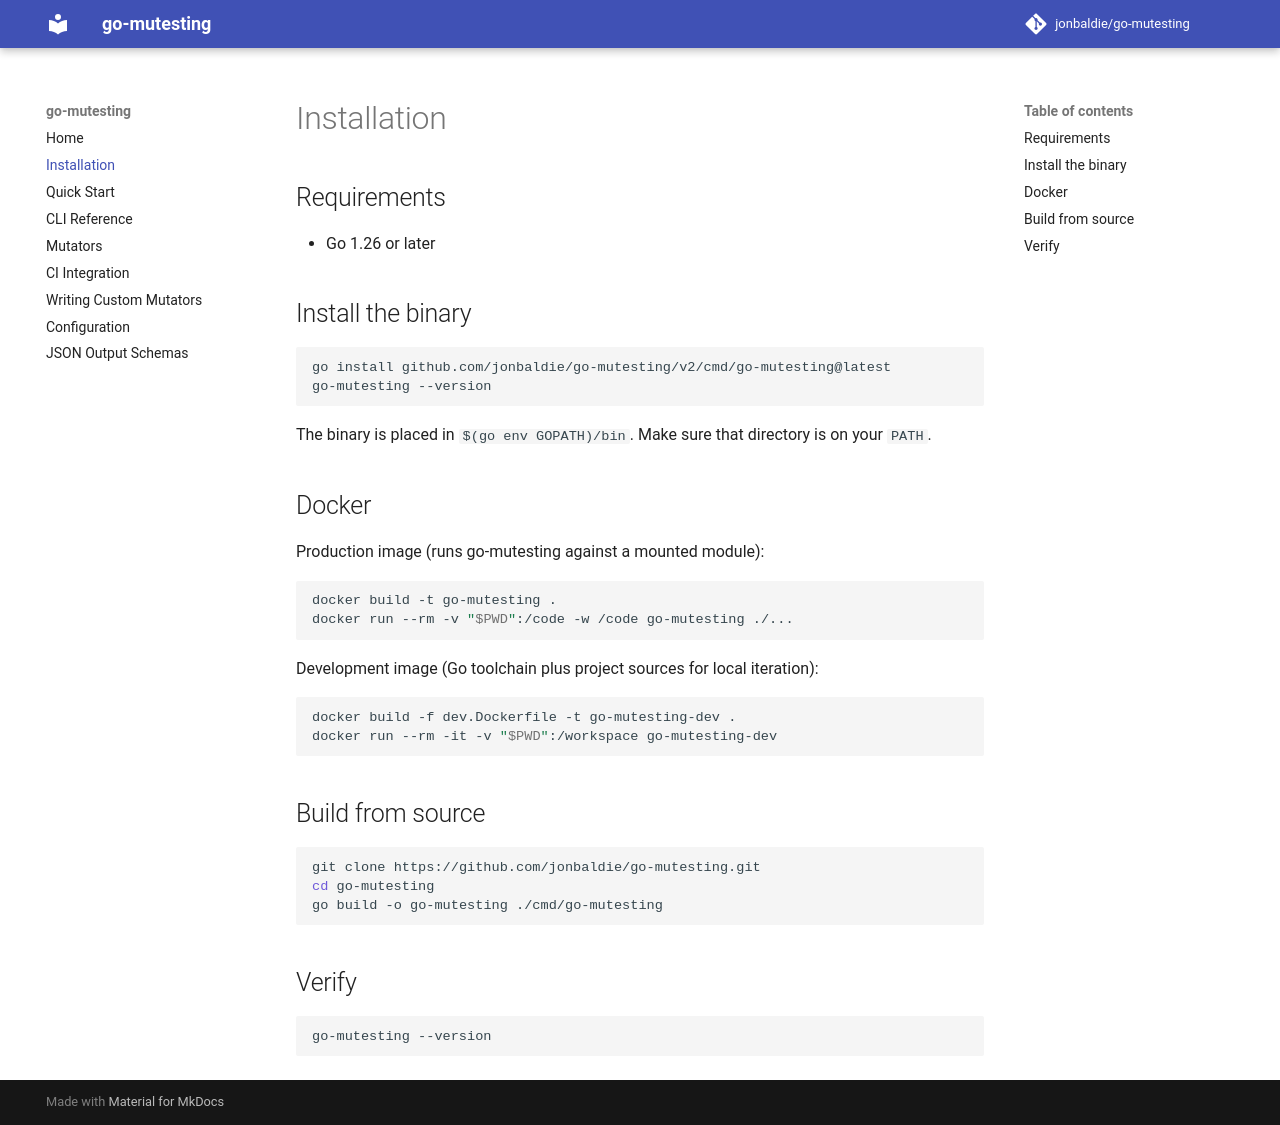

repository: jonbaldie/go-mutesting · page: install/index.html · generator: mkdocs

# Installation

## Requirements

- Go 1.26 or later

## Install the binary

```bash
go install github.com/jonbaldie/go-mutesting/v2/cmd/go-mutesting@latest
go-mutesting --version
```

The binary is placed in `$(go env GOPATH)/bin`. Make sure that directory is on your `PATH`.

## Docker

Production image (runs go-mutesting against a mounted module):

```bash
docker build -t go-mutesting .
docker run --rm -v "$PWD":/code -w /code go-mutesting ./...
```

Development image (Go toolchain plus project sources for local iteration):

```bash
docker build -f dev.Dockerfile -t go-mutesting-dev .
docker run --rm -it -v "$PWD":/workspace go-mutesting-dev
```

## Build from source

```bash
git clone https://github.com/jonbaldie/go-mutesting.git
cd go-mutesting
go build -o go-mutesting ./cmd/go-mutesting
```

## Verify

```bash
go-mutesting --version
```
